Dataset: data (GitHub, anmesh-vicky/Bilinear_Coord_Ebeam). Classes: Centred, Hexagonal, Noise, Obilique, Rectangular, Square, centred, hexagonal, noise, oblique, rectangular, square.

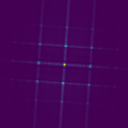
Label: Rectangular

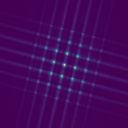
Label: Square

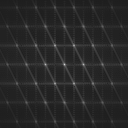
Label: hexagonal

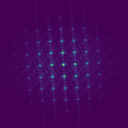
Label: Centred

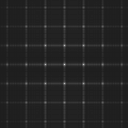
Label: rectangular

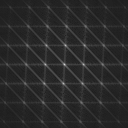
Label: centred
